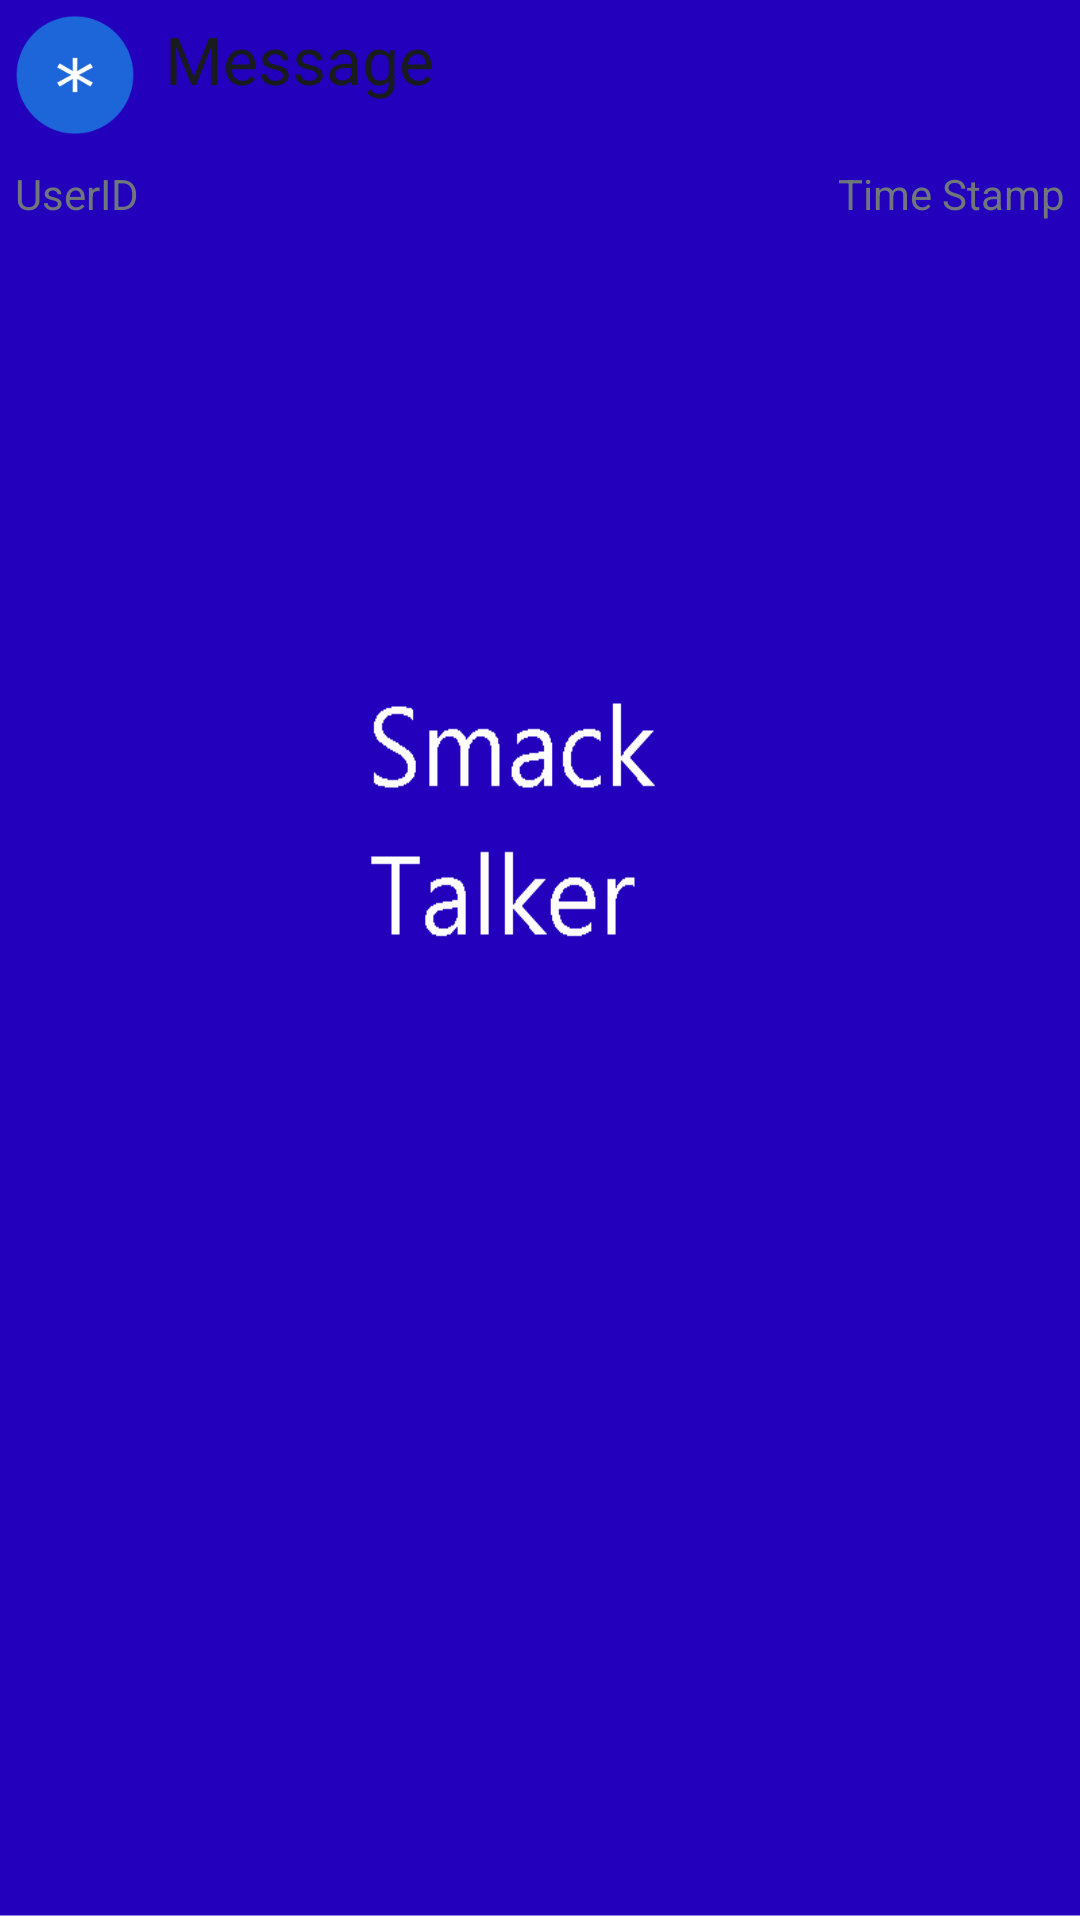

Here is an Android app screen rendered from its layout file. Give the layout XML and the strings, colors and styles it references.
<!-- AndroidManifest.xml: application theme splashScreenTheme -->
<!-- res/layout/custom_row.xml -->
<?xml version="1.0" encoding="utf-8"?>
<LinearLayout xmlns:android="http://schemas.android.com/apk/res/android"
    android:orientation="horizontal" android:layout_width="match_parent"
    android:layout_height="match_parent"
    android:weightSum="1">

    <RelativeLayout
        android:layout_width="match_parent"
        android:layout_height="match_parent"
        android:layout_gravity="center_vertical">

        <ImageView
            android:layout_width="50dp"
            android:layout_height="50dp"
            android:id="@+id/listRowImage"
            android:src="@mipmap/special_img"
            android:padding="5dp" />

        <TextView
            android:layout_width="match_parent"
            android:layout_height="wrap_content"
            android:textAppearance="?android:attr/textAppearanceLarge"
            android:text="Message"
            android:id="@+id/listRowMessage"
            android:padding="5dp"
            android:layout_toRightOf="@+id/listRowImage"
            android:layout_toEndOf="@+id/listRowImage" />

        <TextView
            android:layout_width="wrap_content"
            android:layout_height="wrap_content"
            android:textAppearance="?android:attr/textAppearanceSmall"
            android:text="UserID"
            android:id="@+id/listRowSender"
            android:layout_below="@+id/listRowImage"
            android:layout_alignParentLeft="true"
            android:layout_alignParentStart="true"
            android:padding="5dp" />

        <TextView
            android:layout_width="wrap_content"
            android:layout_height="wrap_content"
            android:textAppearance="?android:attr/textAppearanceSmall"
            android:text="Time Stamp"
            android:id="@+id/listRowTime"
            android:layout_alignTop="@+id/listRowSender"
            android:layout_alignParentRight="true"
            android:layout_alignParentEnd="true"
            android:padding="5dp" />
    </RelativeLayout>

</LinearLayout>
<!-- resources referenced by this layout -->
<resources>
  <!-- mipmap special_img: png bitmap (mipmap-hdpi, 2624 bytes) -->
  <style name="splashScreenTheme" parent="@android:style/Theme.DeviceDefault.Light.NoActionBar">
          <item name="android:windowBackground">@drawable/splashscreen</item>
      </style>
  <!-- drawable splashscreen: png bitmap (drawable, 7177 bytes) -->
</resources>
